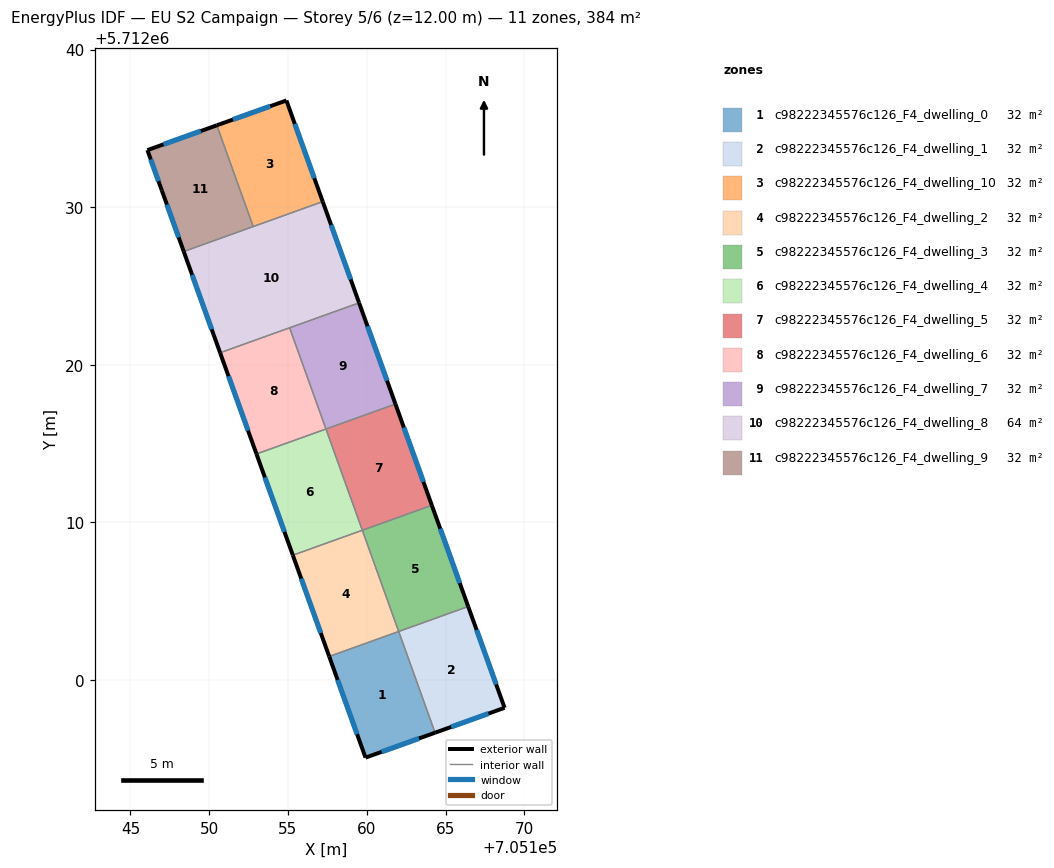
=== STOREY PLAN SPEC (per zone: floor XY polygon, exterior-wall plan segments, windows/doors) ===
zone 1: c98222345576c126_F4_dwelling_0  (32.0 m²)
  floor: (705164.34, 5711996.64) (705162.03, 5712003.07) (705157.62, 5712001.48) (705159.92, 5711995.06)
  exterior wall: (705164.34, 5711996.64) – (705159.92, 5711995.06)  [4.7 m]
    window: (705163.31, 5711996.28) – (705160.94, 5711995.43)  [4.1 m²]
  exterior wall: (705159.92, 5711995.06) – (705157.62, 5712001.48)  [6.8 m]
    window: (705159.39, 5711996.55) – (705158.15, 5712000.00)  [5.9 m²]
  interior walls: 2
zone 2: c98222345576c126_F4_dwelling_1  (32.0 m²)
  floor: (705168.75, 5711998.22) (705166.44, 5712004.65) (705162.03, 5712003.07) (705164.34, 5711996.64)
  exterior wall: (705166.44, 5712004.65) – (705168.75, 5711998.22)  [6.8 m]
    window: (705166.97, 5712003.16) – (705168.21, 5711999.71)  [5.9 m²]
  exterior wall: (705168.75, 5711998.22) – (705164.34, 5711996.64)  [4.7 m]
    window: (705167.73, 5711997.86) – (705165.36, 5711997.01)  [4.1 m²]
  interior walls: 2
zone 3: c98222345576c126_F4_dwelling_10  (32.0 m²)
  floor: (705157.20, 5712030.35) (705154.90, 5712036.77) (705150.48, 5712035.20) (705152.79, 5712028.77)
  exterior wall: (705150.48, 5712035.20) – (705154.90, 5712036.77)  [4.7 m]
    window: (705151.51, 5712035.56) – (705153.88, 5712036.41)  [4.1 m²]
  exterior wall: (705154.90, 5712036.77) – (705157.20, 5712030.35)  [6.8 m]
    window: (705155.43, 5712035.29) – (705156.67, 5712031.84)  [5.9 m²]
  interior walls: 2
zone 4: c98222345576c126_F4_dwelling_2  (32.0 m²)
  floor: (705162.03, 5712003.07) (705159.72, 5712009.49) (705155.31, 5712007.91) (705157.62, 5712001.48)
  exterior wall: (705157.62, 5712001.48) – (705155.31, 5712007.91)  [6.8 m]
    window: (705157.08, 5712002.97) – (705155.84, 5712006.42)  [5.9 m²]
  interior walls: 3
zone 5: c98222345576c126_F4_dwelling_3  (32.0 m²)
  floor: (705166.44, 5712004.65) (705164.13, 5712011.08) (705159.72, 5712009.49) (705162.03, 5712003.07)
  exterior wall: (705164.13, 5712011.08) – (705166.44, 5712004.65)  [6.8 m]
    window: (705164.67, 5712009.59) – (705165.90, 5712006.14)  [5.9 m²]
  interior walls: 3
zone 6: c98222345576c126_F4_dwelling_4  (32.0 m²)
  floor: (705159.72, 5712009.49) (705157.41, 5712015.92) (705153.00, 5712014.33) (705155.31, 5712007.91)
  exterior wall: (705155.31, 5712007.91) – (705153.00, 5712014.33)  [6.8 m]
    window: (705154.77, 5712009.40) – (705153.53, 5712012.85)  [5.9 m²]
  interior walls: 3
zone 7: c98222345576c126_F4_dwelling_5  (32.0 m²)
  floor: (705164.13, 5712011.08) (705161.82, 5712017.50) (705157.41, 5712015.92) (705159.72, 5712009.49)
  exterior wall: (705161.82, 5712017.50) – (705164.13, 5712011.08)  [6.8 m]
    window: (705162.36, 5712016.01) – (705163.60, 5712012.56)  [5.9 m²]
  interior walls: 3
zone 8: c98222345576c126_F4_dwelling_6  (32.0 m²)
  floor: (705157.41, 5712015.92) (705155.10, 5712022.34) (705150.69, 5712020.76) (705153.00, 5712014.33)
  exterior wall: (705153.00, 5712014.33) – (705150.69, 5712020.76)  [6.8 m]
    window: (705152.47, 5712015.82) – (705151.23, 5712019.27)  [5.9 m²]
  interior walls: 3
zone 9: c98222345576c126_F4_dwelling_7  (32.0 m²)
  floor: (705161.82, 5712017.50) (705159.51, 5712023.93) (705155.10, 5712022.34) (705157.41, 5712015.92)
  exterior wall: (705159.51, 5712023.93) – (705161.82, 5712017.50)  [6.8 m]
    window: (705160.05, 5712022.44) – (705161.29, 5712018.99)  [5.9 m²]
  interior walls: 3
zone 10: c98222345576c126_F4_dwelling_8  (64.0 m²)
  floor: (705159.51, 5712023.93) (705157.20, 5712030.35) (705148.38, 5712027.18) (705150.69, 5712020.76)
  exterior wall: (705150.69, 5712020.76) – (705148.38, 5712027.18)  [6.8 m]
    window: (705150.16, 5712022.25) – (705148.92, 5712025.70)  [5.9 m²]
  exterior wall: (705157.20, 5712030.35) – (705159.51, 5712023.93)  [6.8 m]
    window: (705157.74, 5712028.87) – (705158.98, 5712025.41)  [5.9 m²]
  interior walls: 4
zone 11: c98222345576c126_F4_dwelling_9  (32.0 m²)
  floor: (705152.79, 5712028.77) (705150.48, 5712035.20) (705146.08, 5712033.62) (705146.99, 5712031.05) (705148.38, 5712027.18)
  exterior wall: (705148.38, 5712027.18) – (705146.99, 5712031.05)  [4.1 m]
    window: (705148.06, 5712028.08) – (705147.32, 5712030.16)  [3.6 m²]
  exterior wall: (705146.99, 5712031.05) – (705146.08, 5712033.62)  [2.7 m]
    window: (705146.78, 5712031.65) – (705146.29, 5712033.03)  [2.4 m²]
  exterior wall: (705146.08, 5712033.62) – (705150.48, 5712035.20)  [4.7 m]
    window: (705147.10, 5712033.99) – (705149.46, 5712034.83)  [4.0 m²]
  interior walls: 2

=== DERIVED (storey summary) ===
Building: EU S2 Campaign
Storey: 5 of 6  (floor level z = 12.00 m)
Storey gross floor area: 384.0 m²
Zones on this storey: 11
  - c98222345576c126_F4_dwelling_0: floor 32.0 m²; exterior wall 11.5 m (34.5 m²); 2 window(s) 10.0 m²; WWR 28.8%
  - c98222345576c126_F4_dwelling_1: floor 32.0 m²; exterior wall 11.5 m (34.6 m²); 2 window(s) 10.0 m²; WWR 28.8%
  - c98222345576c126_F4_dwelling_10: floor 32.0 m²; exterior wall 11.5 m (34.5 m²); 2 window(s) 10.0 m²; WWR 28.8%
  - c98222345576c126_F4_dwelling_2: floor 32.0 m²; exterior wall 6.8 m (20.5 m²); 1 window(s) 5.9 m²; WWR 28.8%
  - c98222345576c126_F4_dwelling_3: floor 32.0 m²; exterior wall 6.8 m (20.5 m²); 1 window(s) 5.9 m²; WWR 28.8%
  - c98222345576c126_F4_dwelling_4: floor 32.0 m²; exterior wall 6.8 m (20.5 m²); 1 window(s) 5.9 m²; WWR 28.8%
  - c98222345576c126_F4_dwelling_5: floor 32.0 m²; exterior wall 6.8 m (20.5 m²); 1 window(s) 5.9 m²; WWR 28.8%
  - c98222345576c126_F4_dwelling_6: floor 32.0 m²; exterior wall 6.8 m (20.5 m²); 1 window(s) 5.9 m²; WWR 28.8%
  - c98222345576c126_F4_dwelling_7: floor 32.0 m²; exterior wall 6.8 m (20.5 m²); 1 window(s) 5.9 m²; WWR 28.8%
  - c98222345576c126_F4_dwelling_8: floor 64.0 m²; exterior wall 13.7 m (41.0 m²); 2 window(s) 11.8 m²; WWR 28.8%
  - c98222345576c126_F4_dwelling_9: floor 32.0 m²; exterior wall 11.5 m (34.5 m²); 3 window(s) 10.0 m²; WWR 28.8%
Zone adjacency (shared interzone walls):
  - c98222345576c126_F4_dwelling_0 ↔ c98222345576c126_F4_dwelling_1
  - c98222345576c126_F4_dwelling_0 ↔ c98222345576c126_F4_dwelling_2
  - c98222345576c126_F4_dwelling_1 ↔ c98222345576c126_F4_dwelling_3
  - c98222345576c126_F4_dwelling_10 ↔ c98222345576c126_F4_dwelling_8
  - c98222345576c126_F4_dwelling_10 ↔ c98222345576c126_F4_dwelling_9
  - c98222345576c126_F4_dwelling_2 ↔ c98222345576c126_F4_dwelling_3
  - c98222345576c126_F4_dwelling_2 ↔ c98222345576c126_F4_dwelling_4
  - c98222345576c126_F4_dwelling_3 ↔ c98222345576c126_F4_dwelling_5
  - c98222345576c126_F4_dwelling_4 ↔ c98222345576c126_F4_dwelling_5
  - c98222345576c126_F4_dwelling_4 ↔ c98222345576c126_F4_dwelling_6
  - c98222345576c126_F4_dwelling_5 ↔ c98222345576c126_F4_dwelling_7
  - c98222345576c126_F4_dwelling_6 ↔ c98222345576c126_F4_dwelling_7
  - c98222345576c126_F4_dwelling_6 ↔ c98222345576c126_F4_dwelling_8
  - c98222345576c126_F4_dwelling_7 ↔ c98222345576c126_F4_dwelling_8
  - c98222345576c126_F4_dwelling_8 ↔ c98222345576c126_F4_dwelling_9